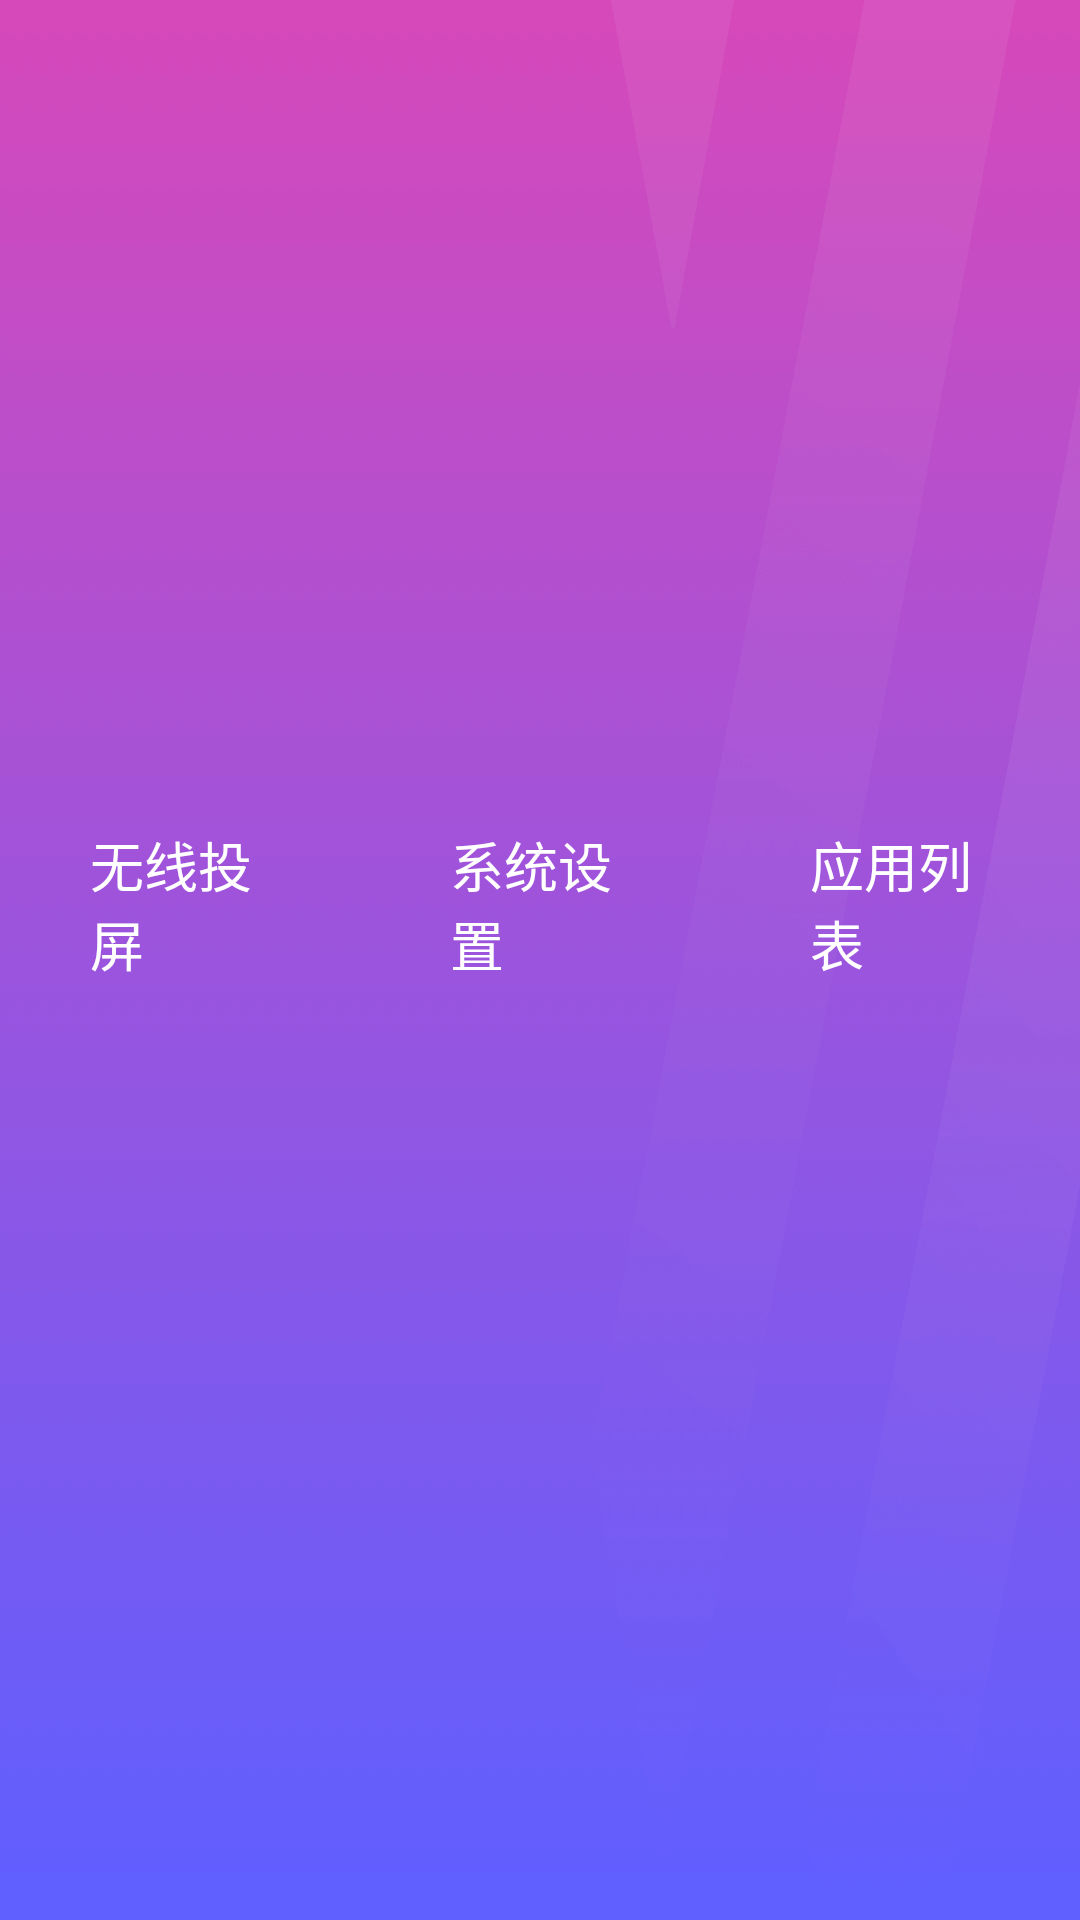

Android layout source for this screen:
<!-- AndroidManifest.xml: application theme Theme.Leanback -->
<!-- res/layout/activity_home.xml -->
<?xml version="1.0" encoding="utf-8"?>
<RelativeLayout xmlns:android="http://schemas.android.com/apk/res/android"
                android:layout_width="match_parent"
                android:layout_height="match_parent"
                android:background="@drawable/bg">

    <LinearLayout
        android:layout_width="match_parent"
        android:layout_height="match_parent"
        android:orientation="horizontal">

        <RelativeLayout
            android:layout_width="1dp"
            android:layout_height="wrap_content"
            android:layout_gravity="center_vertical"
            android:layout_weight="1">

            <Button
                android:id="@+id/btn_cast"
                android:layout_width="@dimen/home_btn_width"
                android:layout_height="@dimen/home_btn_height"
                android:layout_centerInParent="true"
                android:background="@drawable/home_btn_bg"
                android:drawablePadding="@dimen/home_btn_icon_padding"
                android:padding="@dimen/home_btn_padding"
                android:text="无线投屏"
                android:textColor="@color/home_btn_text_color"
                android:textSize="@dimen/home_btn_text_size"/>

        </RelativeLayout>

        <RelativeLayout
            android:layout_width="1dp"
            android:layout_height="wrap_content"
            android:layout_gravity="center_vertical"
            android:layout_weight="1">

            <Button
                android:id="@+id/btn_setting"
                android:layout_width="@dimen/home_btn_width"
                android:layout_height="@dimen/home_btn_height"
                android:layout_centerInParent="true"
                android:background="@drawable/home_btn_bg"
                android:drawablePadding="@dimen/home_btn_icon_padding"
                android:padding="@dimen/home_btn_padding"
                android:text="系统设置"
                android:textColor="@color/home_btn_text_color"
                android:textSize="@dimen/home_btn_text_size"/>
        </RelativeLayout>

        <RelativeLayout
            android:layout_width="1dp"
            android:layout_height="wrap_content"
            android:layout_gravity="center_vertical"
            android:layout_weight="1">

            <Button
                android:id="@+id/btn_app_list"
                android:layout_width="@dimen/home_btn_width"
                android:layout_height="@dimen/home_btn_height"
                android:layout_centerInParent="true"
                android:background="@drawable/home_btn_bg"
                android:drawablePadding="@dimen/home_btn_icon_padding"
                android:padding="@dimen/home_btn_padding"
                android:text="应用列表"
                android:textColor="@color/home_btn_text_color"
                android:textSize="@dimen/home_btn_text_size"/>
        </RelativeLayout>

    </LinearLayout>

</RelativeLayout>
<!-- resources referenced by this layout -->
<resources>
  <color name="home_btn_text_color">#ffffff</color>
  <dimen name="home_btn_height">150dp</dimen>
  <dimen name="home_btn_icon_padding">10dp</dimen>
  <dimen name="home_btn_padding">30dp</dimen>
  <dimen name="home_btn_text_size">18dp</dimen>
  <dimen name="home_btn_width">150dp</dimen>
  <!-- drawable bg: png bitmap (drawable-hdpi, 47223 bytes) -->
  <!-- drawable home_btn_bg (drawable) -->
  <?xml version="1.0" encoding="utf-8"?>
  <selector xmlns:android="http://schemas.android.com/apk/res/android">
      <item android:drawable="@drawable/home_btn_bg_focused" android:state_focused="true"/>
      <item android:drawable="@drawable/home_btn_bg_focused" android:state_selected="true"/>
      <item android:drawable="@drawable/home_btn_bg_focused" android:state_pressed="true"/>
      <item android:drawable="@drawable/home_btn_bg_normal"/>
  </selector>
  <!-- drawable home_btn_bg_focused (drawable) -->
  <?xml version="1.0" encoding="utf-8"?>
  <shape xmlns:android="http://schemas.android.com/apk/res/android"
         android:shape="oval">
      
      <solid android:color="#66ffffff"/> 
  </shape>
  <!-- drawable home_btn_bg_normal (drawable) -->
  <?xml version="1.0" encoding="utf-8"?>
  <shape xmlns:android="http://schemas.android.com/apk/res/android"
         android:shape="oval">
      
      <solid android:color="#00ffffff"/> 
  </shape>
</resources>
